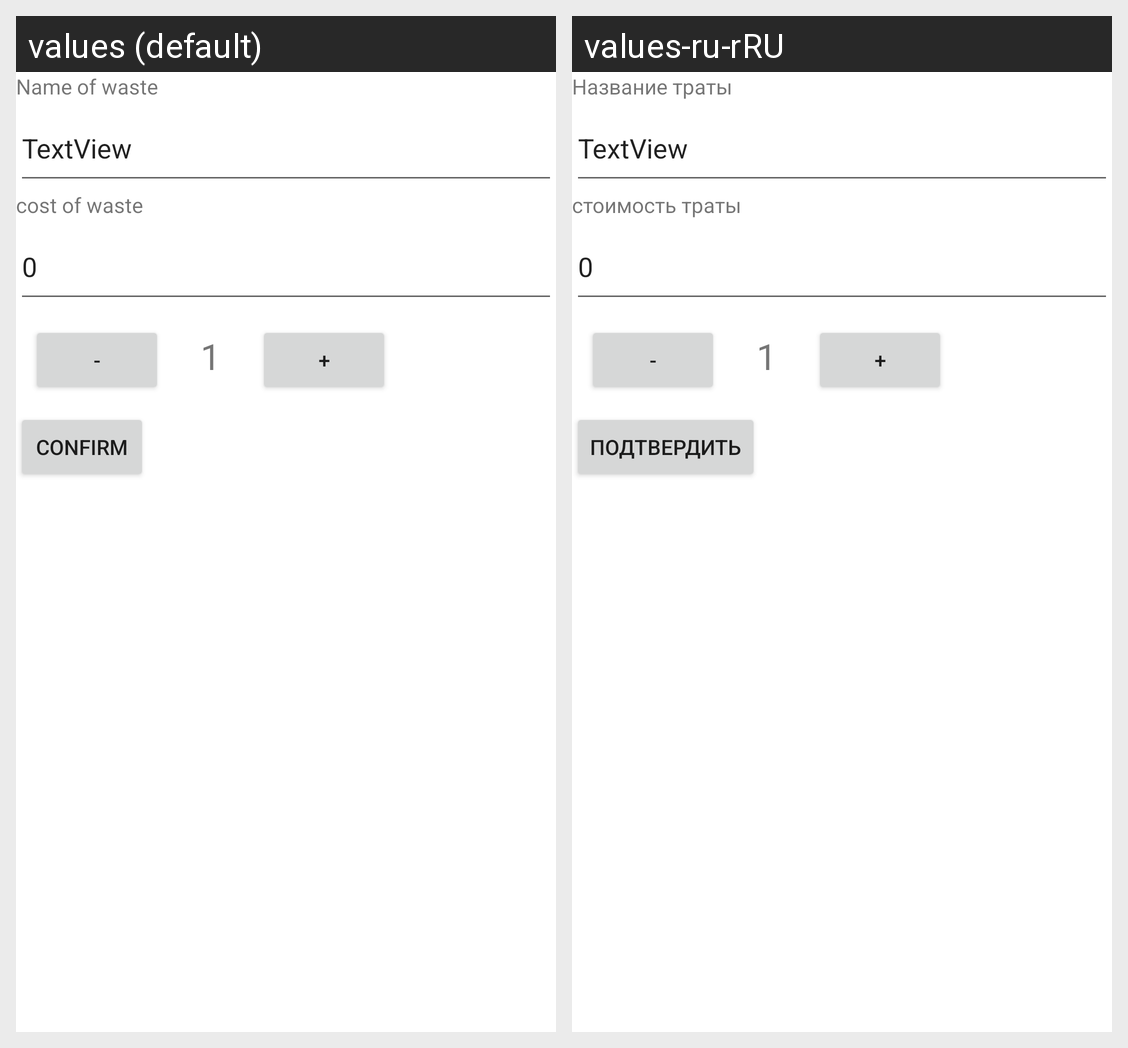

The same Android screen rendered under two of its app's locales, left to right. List the strings drawn on it with the default value and each locale's translation.
Android screen res/layout/activity_editor.xml rendered under 2 locales, left to right: values (default), values-ru-rRU. Device: Nexus 5 (rendered at 1080×1920; each locale shown at half size, 540×960, under a caption strip naming it); theme Theme.PersonalBuhgalteri.
Strings drawn on this screen, with the default value and each locale's value (text and hints the layout hard-codes, and strings that could not be matched under every locale, appear in the picture but are not listed):

ed_name_of_waste
  values: Name of waste
  values-ru-rRU: Название траты

ed_cost_of_waste
  values: cost of waste
  values-ru-rRU: стоимость траты

ed_confirm_but
  values: confirm
  values-ru-rRU: подтвердить
